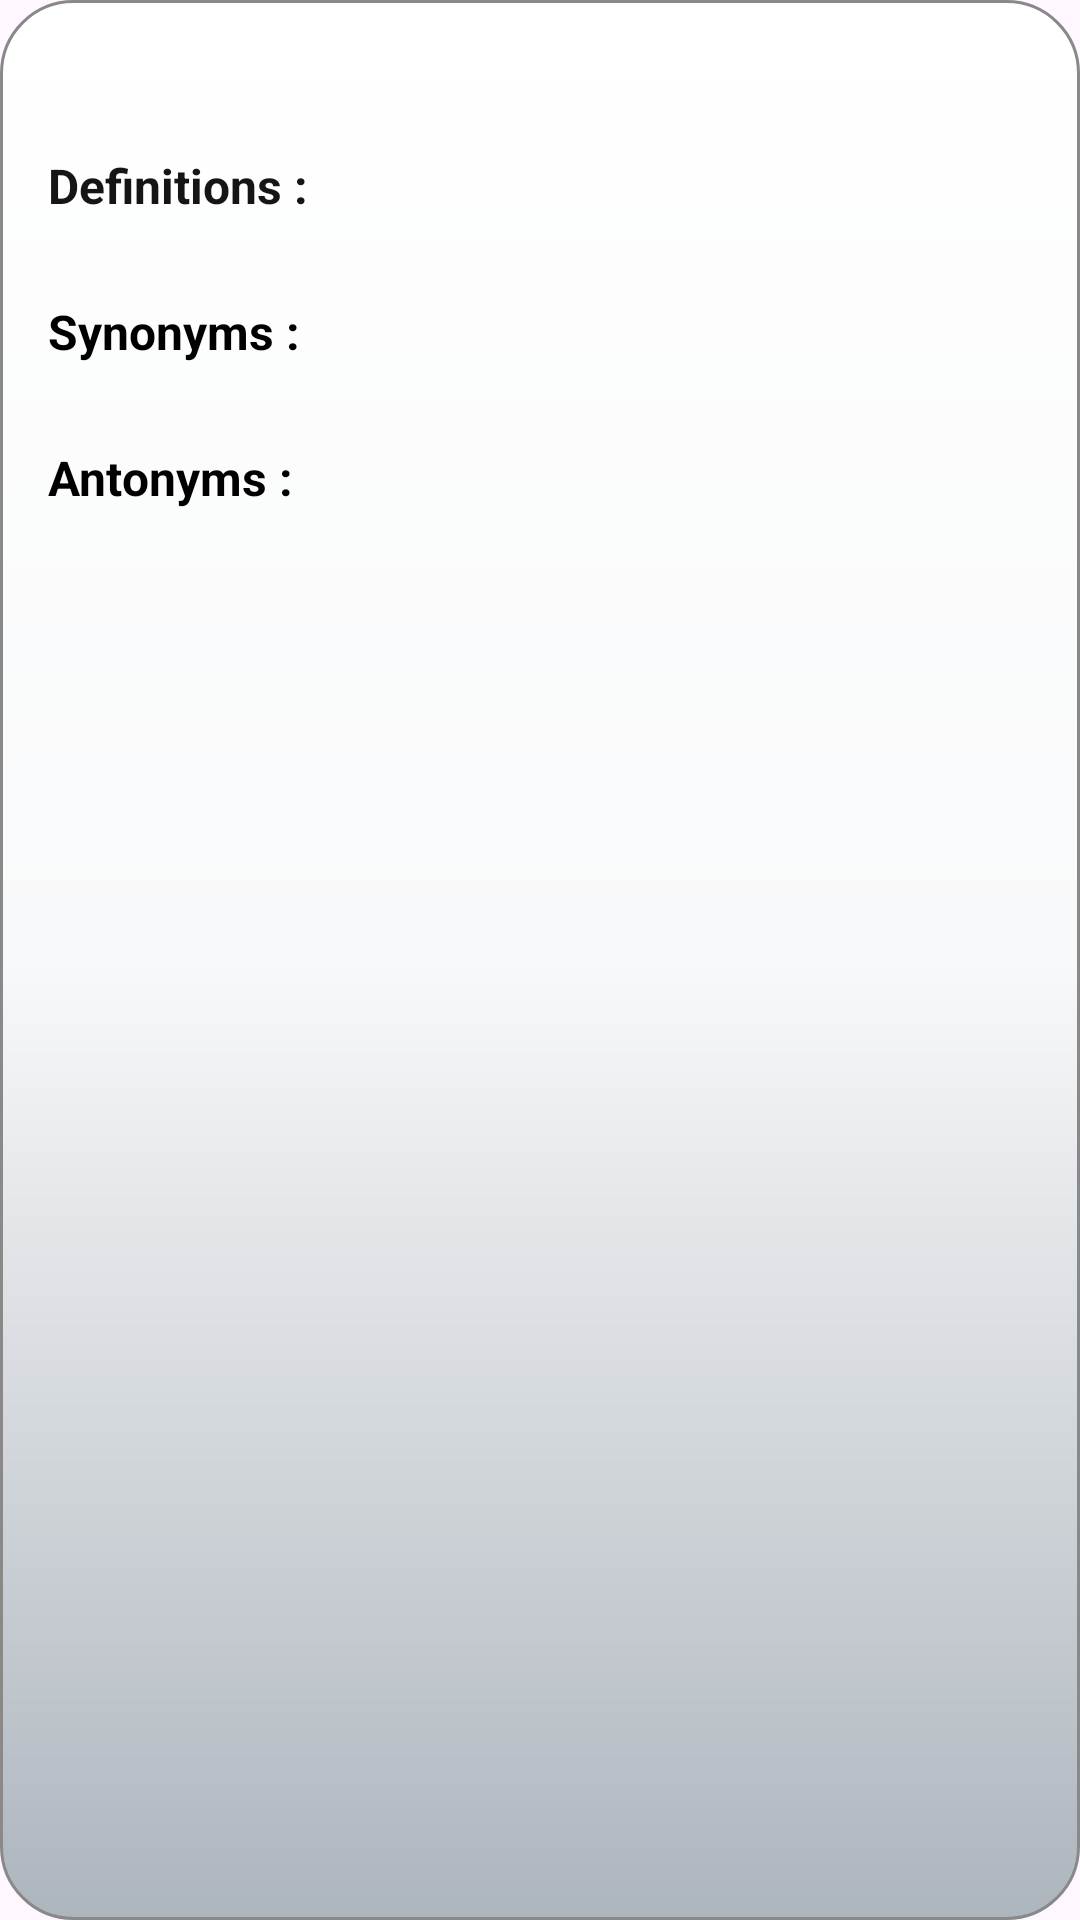

Reconstruct the res/layout file that produces this screen, plus the resources it refers to.
<!-- AndroidManifest.xml: application theme Theme.HCI_WD_25 -->
<!-- res/layout/meaning_recycler_row.xml -->
<?xml version="1.0" encoding="utf-8"?>
<LinearLayout xmlns:android="http://schemas.android.com/apk/res/android"
    xmlns:tools="http://schemas.android.com/tools"
    android:orientation="vertical"
    android:padding="16dp"
    android:layout_marginVertical="8dp"
    android:background="@drawable/rounded_corner"
    android:layout_width="match_parent"
    android:layout_height="wrap_content">

    <TextView
        android:layout_width="match_parent"
        android:layout_height="wrap_content"
        tools:text="noun"
        android:textStyle="bold"
        android:textSize="20sp"
        android:textColor="@color/my_primary"
        android:id="@+id/part_of_speech_textview"/>

    <TextView
        android:layout_width="match_parent"
        android:layout_height="wrap_content"
        android:layout_marginTop="8dp"
        android:textStyle="bold"
        android:textColor="#151515"
        android:text="Definitions : "
        android:textSize="16sp"/>

    <TextView
        android:layout_width="match_parent"
        android:layout_height="wrap_content"
        android:textColor="#151515"
        tools:text="1 defination \n\n 2 another \n\n 3 third"
        android:id="@+id/definitions_textview"/>

    <TextView
        android:layout_width="match_parent"
        android:layout_height="wrap_content"
        android:layout_marginTop="8dp"
        android:textStyle="bold"
        android:textColor="@color/black"
        android:text="Synonyms : "
        android:id="@+id/synonyms_title_textview"
        android:textSize="16sp"/>

    <TextView
        android:layout_width="match_parent"
        android:layout_height="wrap_content"
        android:textColor="@color/black"
        tools:text="asad, asaad, asdia ,asdajod"
        android:id="@+id/synonyms_textview"/>

    <TextView
        android:layout_width="match_parent"
        android:layout_height="wrap_content"
        android:layout_marginTop="8dp"
        android:textStyle="bold"
        android:text="Antonyms : "
        android:id="@+id/antonyms_title_textview"
        android:textSize="16sp"
        android:textColor="@color/black"/>

    <TextView
        android:layout_width="match_parent"
        android:layout_height="wrap_content"
        tools:text="asad, asaad, asdia ,asdajod"
        android:id="@+id/antonyms_textview"
        android:textColor="@color/black"/>



</LinearLayout>
<!-- resources referenced by this layout -->
<resources>
  <color name="black">#000000</color>
  <color name="my_primary">#EF6C00</color>
  <!-- drawable rounded_corner (drawable) -->
  <?xml version="1.0" encoding="utf-8"?>
  <shape xmlns:android="http://schemas.android.com/apk/res/android"
      android:shape="rectangle">
      <corners android:radius="24dp"/>
      <stroke android:width="1dip" android:color="@color/grey"/>
      <gradient android:type="linear"
      android:angle="90"
      android:startColor="#ADB5BD"
      android:endColor="@color/white"
      android:centerColor="#f8f9fa"/>
  </shape>
  <style name="Theme.HCI_WD_25" parent="Base.Theme.HCI_WD_25" />
  <color name="grey">#898989</color>
  <color name="white">#FFFFFFFF</color>
  <style name="Base.Theme.HCI_WD_25" parent="Theme.Material3.DayNight.NoActionBar">
          
          
      </style>
</resources>
